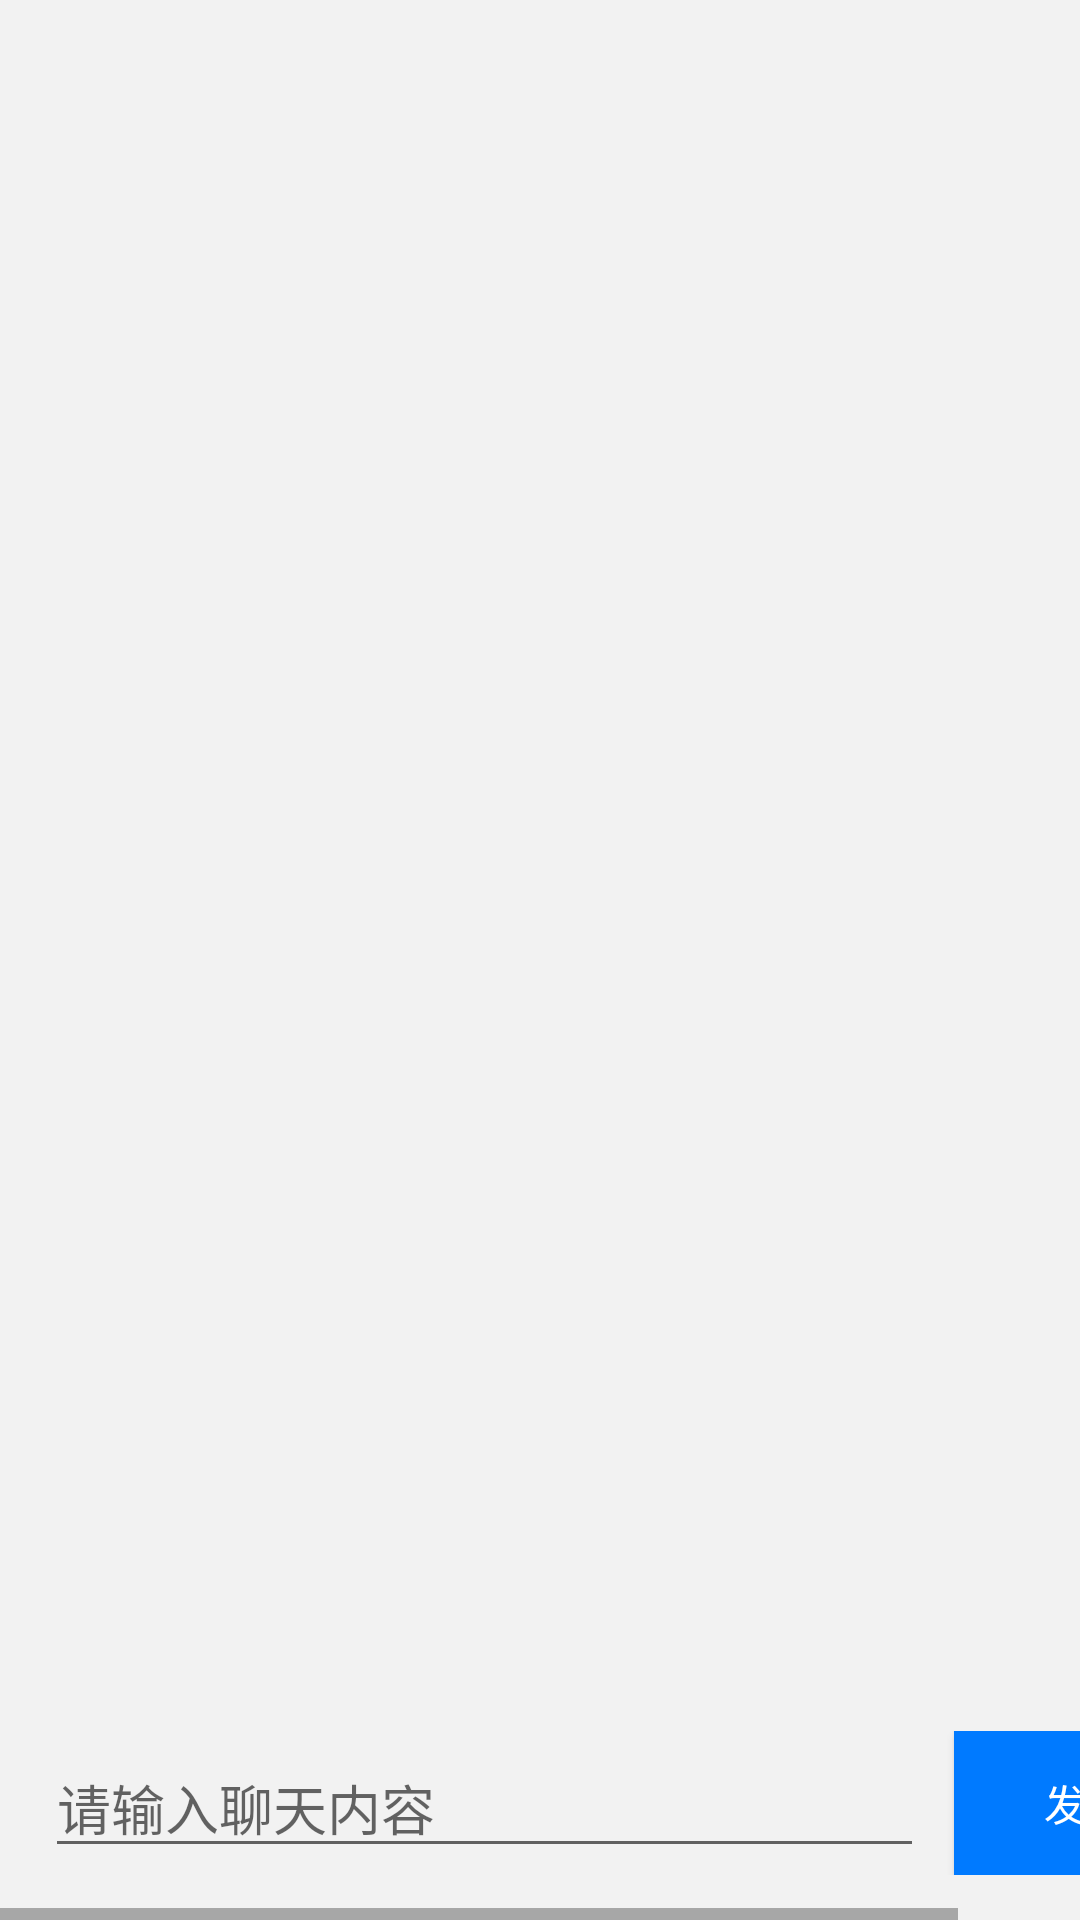

The Android layout XML behind this screen, and the referenced resources:
<!-- AndroidManifest.xml: application theme Theme.TodoApp -->
<!-- res/layout/chat.xml -->
<?xml version="1.0" encoding="utf-8"?>
<RelativeLayout xmlns:android="http://schemas.android.com/apk/res/android"
    android:layout_width="match_parent"
    android:layout_height="match_parent" >

    <ListView
        android:id="@+id/chat_listview"
        android:layout_width="match_parent"
        android:layout_height="match_parent"
        android:background="#f2f2f2"
        android:divider="@android:color/transparent"
        android:dividerHeight="20dp" />

    <include layout="@layout/input" />

</RelativeLayout>
<!-- res/layout/input.xml (included above) -->
<?xml version="1.0" encoding="utf-8"?>
<androidx.constraintlayout.widget.ConstraintLayout xmlns:android="http://schemas.android.com/apk/res/android"
    xmlns:app="http://schemas.android.com/apk/res-auto"
    android:layout_width="match_parent"
    android:layout_height="match_parent">

    <HorizontalScrollView
        android:id="@+id/horizontalScrollView"
        android:layout_width="match_parent"
        android:layout_height="wrap_content"
        app:layout_constraintBottom_toBottomOf="parent">

        <LinearLayout
            android:id="@+id/linearLayout"
            android:layout_width="wrap_content"
            android:layout_height="match_parent"
            android:layout_alignParentBottom="true"
            android:layout_margin="15dp"
            android:background="#f2f2f2"
            android:gravity="center_vertical"
            android:orientation="horizontal">

            <EditText
                android:id="@+id/content"
                android:layout_width="293dp"
                android:layout_height="wrap_content"
                android:layout_weight="1.0"
                android:hint="请输入聊天内容" />

            <Button
                android:id="@+id/send"
                android:layout_width="wrap_content"
                android:layout_height="wrap_content"
                android:layout_marginLeft="10dp"
                android:background="#007aff"
                android:paddingLeft="20dp"
                android:paddingRight="20dp"
                android:text="发送"
                android:textColor="#ffffff" />

        </LinearLayout>

    </HorizontalScrollView>

</androidx.constraintlayout.widget.ConstraintLayout>
<!-- resources referenced by this layout -->
<resources>
  <style name="Theme.TodoApp" parent="Theme.MaterialComponents.DayNight.DarkActionBar">
          
          <item name="colorPrimary">@color/my_color</item>
          <item name="colorPrimaryVariant">@color/purple_700</item>
          <item name="colorOnPrimary">@color/white</item>
          
          <item name="colorSecondary">@color/teal_200</item>
          <item name="colorSecondaryVariant">@color/teal_700</item>
          <item name="colorOnSecondary">@color/black</item>
          
          <item name="android:statusBarColor">?attr/colorPrimaryVariant</item>
          
      </style>
  <color name="my_color">#03A9F4</color>
  <color name="purple_700">#FF3700B3</color>
  <color name="white">#FFFFFFFF</color>
  <color name="teal_200">#FF03DAC5</color>
  <color name="teal_700">#FF018786</color>
  <color name="black">#FF000000</color>
</resources>
